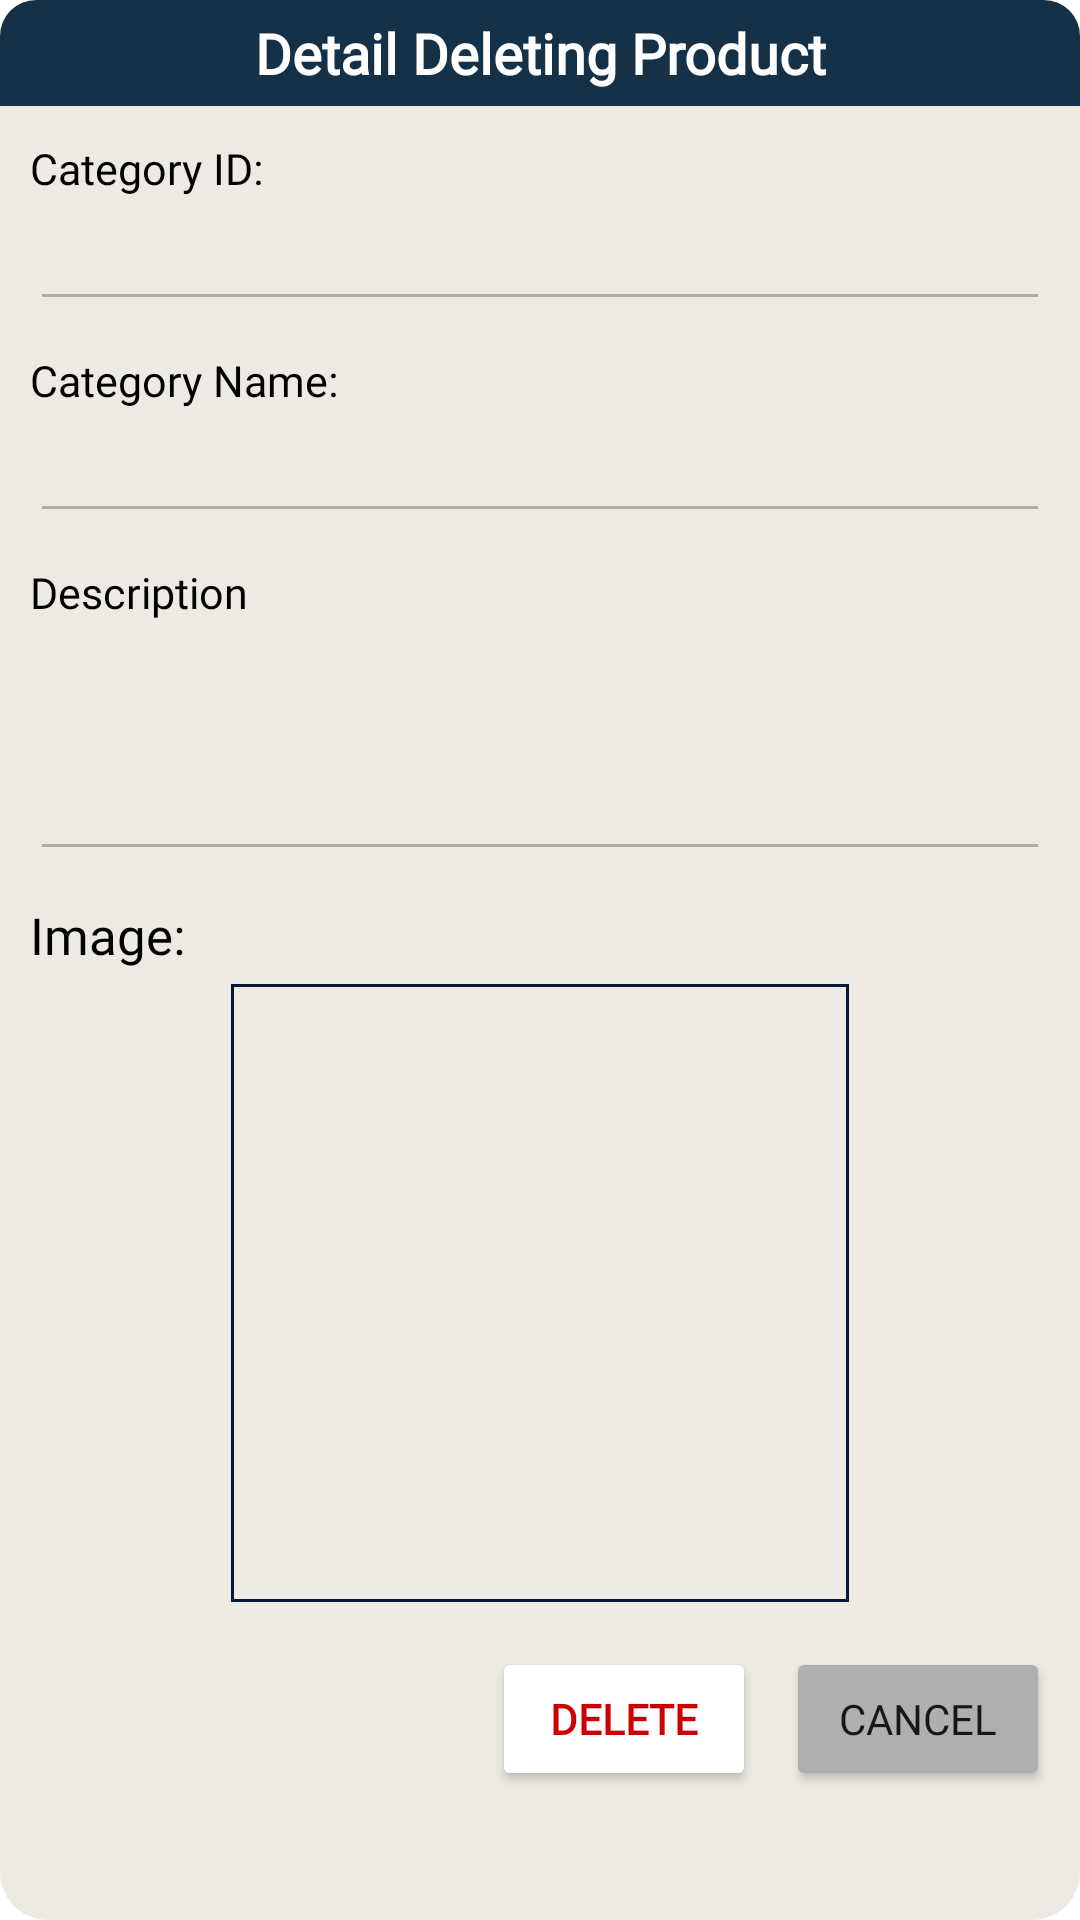

Produce the Android XML layout that renders to this screen, including the resource entries it uses.
<!-- AndroidManifest.xml: application theme Theme.LapTrinhDiDong_FinalProject -->
<!-- res/layout/layout_dialog_detail_deleting_products.xml -->
<?xml version="1.0" encoding="utf-8"?>
<LinearLayout xmlns:android="http://schemas.android.com/apk/res/android"
    android:layout_width="match_parent"
    android:layout_height="wrap_content"
    android:layout_margin="20dp"
    xmlns:app="http://schemas.android.com/apk/res-auto"
    android:background="@drawable/rounded_top_corners"
    android:orientation="vertical">

    <TextView
        android:id="@+id/textView51"
        android:layout_width="match_parent"
        android:layout_height="wrap_content"
        android:background="@drawable/rounded_all_radius_darkblue"
        android:fontFamily="@font/cardo"
        android:gravity="center"
        android:padding="5dp"
        android:layout_marginBottom="6dp"
        android:text="Detail Deleting Product"
        android:textColor="@color/white"
        android:textSize="9pt"
        android:textStyle="bold" />

    <LinearLayout
        android:layout_width="match_parent"
        android:layout_height="wrap_content"
        android:layout_marginTop="5dp"
        android:layout_marginBottom="5dp"
        android:layout_marginLeft="10dp"
        android:layout_marginRight="10dp"
        android:orientation="vertical">

        <TextView
            android:id="@+id/textView13"
            android:layout_width="wrap_content"
            android:layout_height="wrap_content"
            android:fontFamily="@font/cardo"
            android:text="Category ID:"
            android:textColor="@color/black"
            android:textSize="7pt" />

        <EditText
            android:id="@+id/edtDeletingProductID"
            android:layout_width="match_parent"
            android:layout_height="wrap_content"
            android:textColor="@color/black"
            android:enabled="false"
            android:fontFamily="@font/cardo" />
    </LinearLayout>

    <LinearLayout
        android:layout_width="match_parent"
        android:layout_height="wrap_content"
        android:layout_marginTop="5dp"
        android:layout_marginBottom="5dp"
        android:layout_marginLeft="10dp"
        android:layout_marginRight="10dp"
        android:orientation="vertical">

        <TextView
            android:id="@+id/textView15"
            android:layout_width="wrap_content"
            android:layout_height="wrap_content"
            android:fontFamily="@font/cardo"
            android:text="Category Name:"
            android:textColor="@color/black"
            android:textSize="7pt" />

        <EditText
            android:id="@+id/edtDeletingProductName"
            android:layout_width="match_parent"
            android:enabled="false"
            android:layout_height="wrap_content"
            android:fontFamily="@font/cardo" />
    </LinearLayout>

    <LinearLayout
        android:layout_width="match_parent"
        android:layout_height="wrap_content"
        android:layout_marginTop="5dp"
        android:layout_marginBottom="5dp"
        android:layout_marginLeft="10dp"
        android:layout_marginRight="10dp"
        android:orientation="vertical">

        <TextView
            android:id="@+id/textView29"
            android:layout_width="wrap_content"
            android:layout_height="wrap_content"
            android:fontFamily="@font/cardo"
            android:text="Description"
            android:textColor="@color/black"
            android:textSize="7pt" />

        <EditText
            android:id="@+id/edtDeletingProductDescription"
            android:layout_width="match_parent"
            android:layout_height="wrap_content"
            android:ems="10"
            android:enabled="false"
            android:inputType="textMultiLine"
            android:lines="3"
            android:textColor="@color/black"
            android:fontFamily="@font/cardo" />
    </LinearLayout>

    <LinearLayout
        android:layout_width="match_parent"
        android:layout_height="wrap_content"
        android:layout_marginLeft="10dp"
        android:layout_marginRight="10dp"
        android:gravity="center_vertical"
        android:layout_marginTop="5dp"
        android:layout_marginBottom="5dp"
        android:orientation="horizontal">

        <TextView
            android:id="@+id/textView17"
            android:layout_width="wrap_content"
            android:layout_height="wrap_content"
            android:fontFamily="@font/cardo"
            android:text="Image:"
            android:textColor="@color/black"
            android:textSize="17sp" />
    </LinearLayout>

    <com.google.android.material.imageview.ShapeableImageView
        android:id="@+id/imgDeletingProduct"
        app:strokeColor="@color/dark_blue"
        app:strokeWidth="2dp"
        android:layout_width="100pt"
        android:layout_height="100pt"
        android:layout_marginLeft="10dp"
        android:layout_marginRight="10dp"
        app:srcCompat="@drawable/empty_img"
        android:layout_gravity="center"/>

    <LinearLayout
        android:layout_width="match_parent"
        android:layout_height="wrap_content"
        android:layout_marginTop="15dp"
        android:layout_marginLeft="10dp"
        android:layout_marginRight="10dp"
        android:gravity="end"
        android:orientation="horizontal">

        <Button
            android:id="@+id/btnConfirmDeleteProduct"
            android:layout_width="wrap_content"
            android:layout_height="wrap_content"
            android:layout_marginEnd="10dp"
            android:backgroundTint="@color/white"
            android:textColor="@android:color/holo_red_dark"
            android:textStyle="bold"
            android:fontFamily="@font/cardo"
            android:text="Delete" />

        <Button
            android:id="@+id/btnCancelDeleting"
            android:layout_width="wrap_content"
            android:layout_height="wrap_content"
            android:backgroundTint="@color/disabled_color"
            android:fontFamily="@font/cardo"
            android:text="Cancel" />

    </LinearLayout>
</LinearLayout>
<!-- resources referenced by this layout -->
<resources>
  <color name="black">#FF000000</color>
  <color name="dark_blue">#071739</color>
  <color name="disabled_color">#AFAFAF</color>
  <color name="white">#FFFFFFFF</color>
  <!-- drawable rounded_all_radius_darkblue (drawable) -->
  <?xml version="1.0" encoding="utf-8"?>
  
  <shape xmlns:android="http://schemas.android.com/apk/res/android">
      <solid android:color="@color/navy"/>
      <corners
          android:topLeftRadius="12dp"
          android:topRightRadius="12dp" />
  </shape>
  <!-- drawable rounded_top_corners (drawable) -->
  <?xml version="1.0" encoding="utf-8"?>
  <shape xmlns:android="http://schemas.android.com/apk/res/android">
      <solid android:color="@color/almond"/>
      <corners android:topLeftRadius="16dp"
          android:topRightRadius="16dp"
          android:bottomLeftRadius="16dp"
          android:bottomRightRadius="16dp"/>
  </shape>
  <style name="Theme.LapTrinhDiDong_FinalProject" parent="Theme.MaterialComponents.DayNight.DarkActionBar">
          
          <item name="colorPrimary">@color/orange</item>
          <item name="colorPrimaryVariant">@color/purple_700</item>
          <item name="colorOnPrimary">@color/white</item>
          
          <item name="colorSecondary">@color/teal_200</item>
          <item name="colorSecondaryVariant">@color/teal_700</item>
          <item name="colorOnSecondary">@color/black</item>
          
          <item name="android:statusBarColor">@color/dark_black</item>
          
      </style>
  <color name="navy">#153147</color>
  <color name="almond">#EDEAE4</color>
  <color name="orange">#f25a29</color>
  <color name="purple_700">#FF3700B3</color>
  <color name="teal_200">#FF03DAC5</color>
  <color name="teal_700">#FF018786</color>
  <color name="dark_black">#1E2328</color>
</resources>
